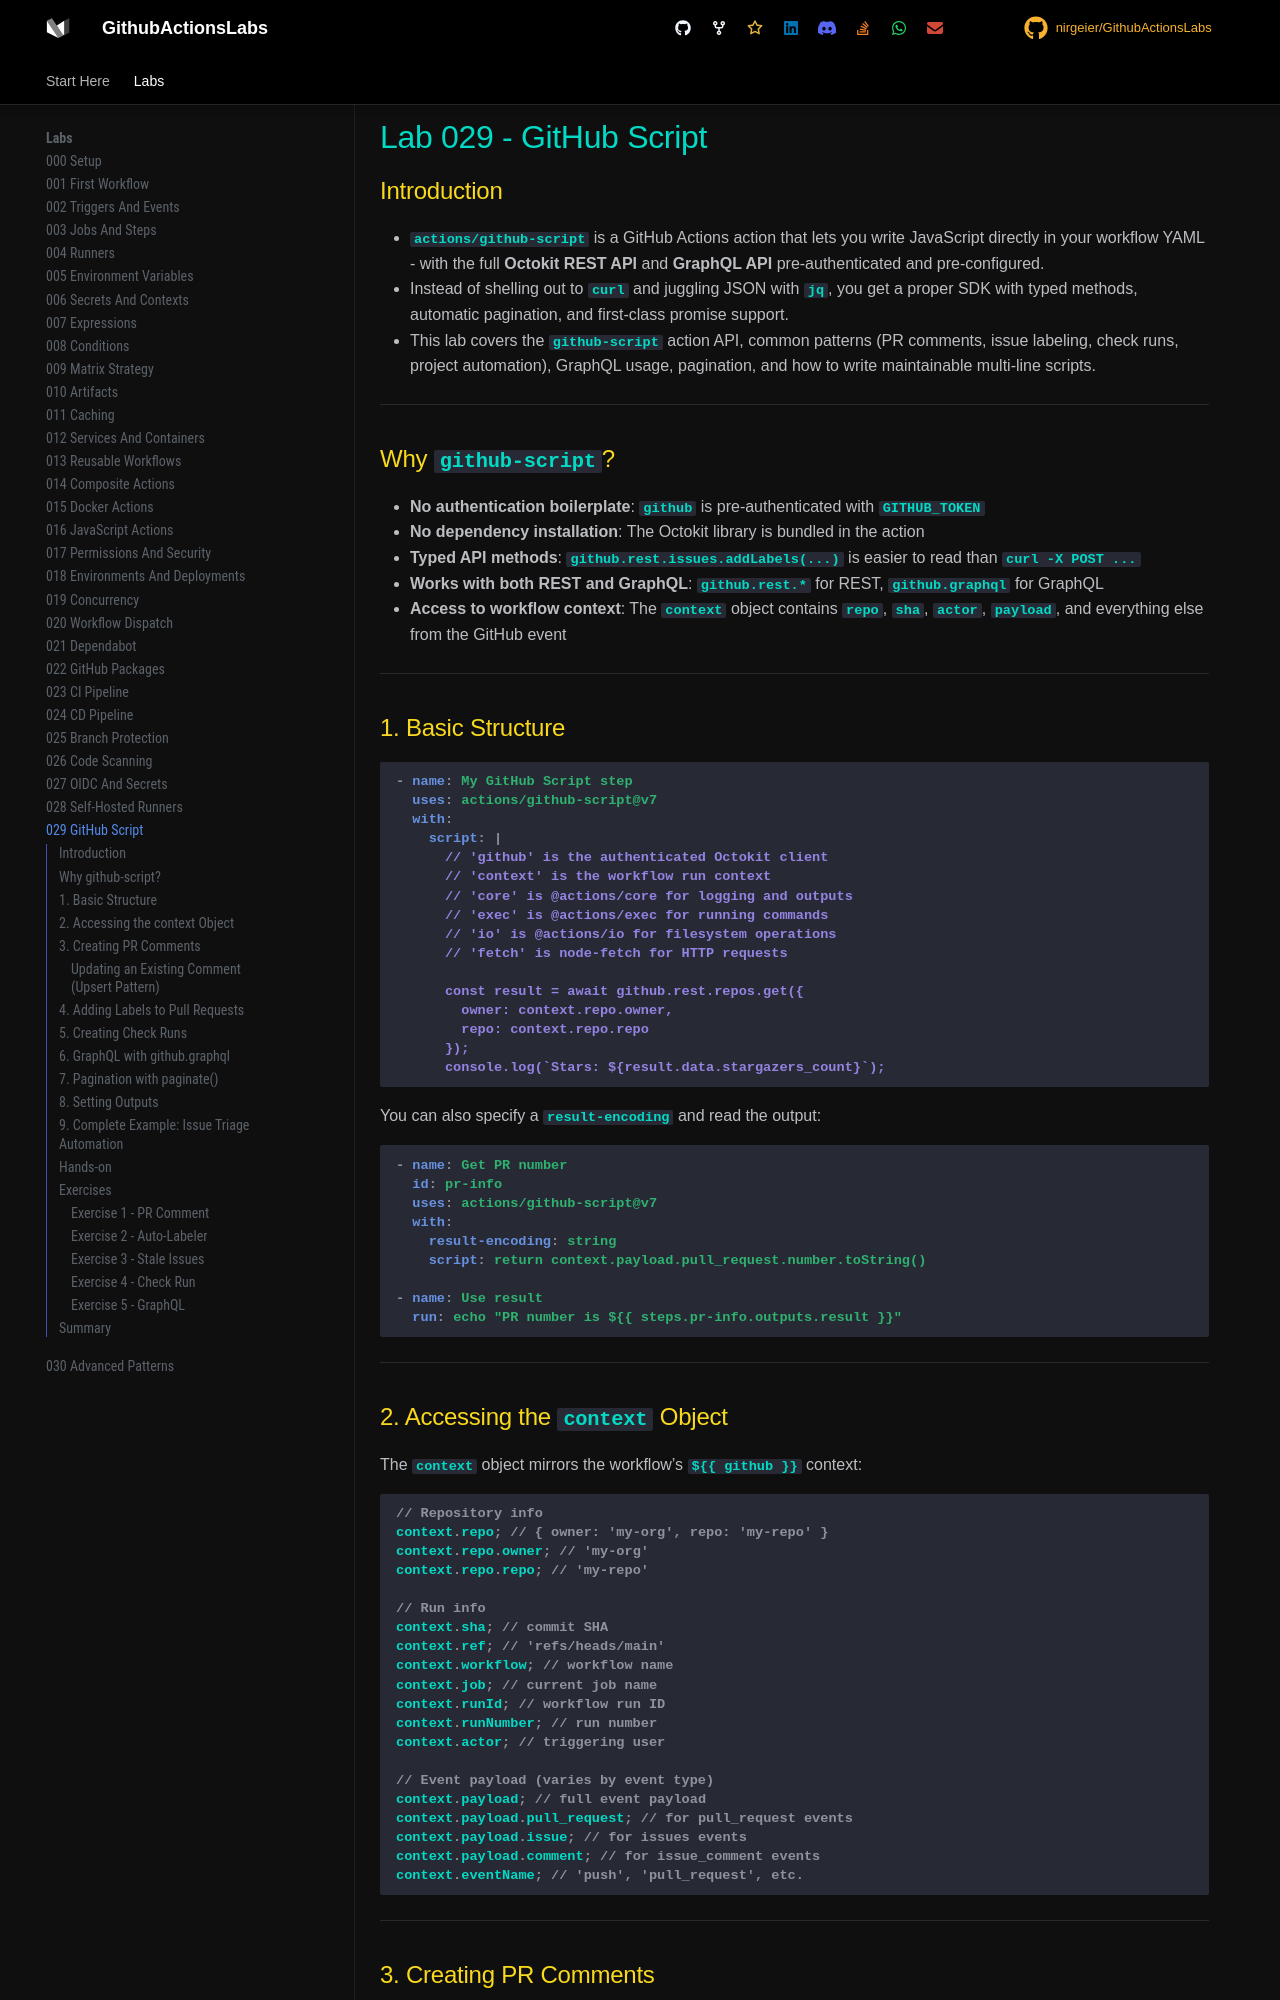

repository: nirgeier/GithubActionsLabs · page: 029-github-script/index.html · generator: mkdocs

# Lab 029 - GitHub Script

## Introduction

- `actions/github-script` is a GitHub Actions action that lets you write JavaScript directly in your workflow YAML - with the full **Octokit REST API** and **GraphQL API** pre-authenticated and pre-configured.
- Instead of shelling out to `curl` and juggling JSON with `jq`, you get a proper SDK with typed methods, automatic pagination, and first-class promise support.
- This lab covers the `github-script` action API, common patterns (PR comments, issue labeling, check runs, project automation), GraphQL usage, pagination, and how to write maintainable multi-line scripts.

---

## Why `github-script`?

- **No authentication boilerplate**: `github` is pre-authenticated with `GITHUB_TOKEN`
- **No dependency installation**: The Octokit library is bundled in the action
- **Typed API methods**: `github.rest.issues.addLabels(...)` is easier to read than `curl -X POST ...`
- **Works with both REST and GraphQL**: `github.rest.*` for REST, `github.graphql` for GraphQL
- **Access to workflow context**: The `context` object contains `repo`, `sha`, `actor`, `payload`, and everything else from the GitHub event

---

## 1. Basic Structure

```yaml
- name: My GitHub Script step
  uses: actions/github-script@v7
  with:
    script: |
      // 'github' is the authenticated Octokit client
      // 'context' is the workflow run context
      // 'core' is @actions/core for logging and outputs
      // 'exec' is @actions/exec for running commands
      // 'io' is @actions/io for filesystem operations
      // 'fetch' is node-fetch for HTTP requests

      const result = await github.rest.repos.get({
        owner: context.repo.owner,
        repo: context.repo.repo
      });
      console.log(`Stars: ${result.data.stargazers_count}`);
```

You can also specify a `result-encoding` and read the output:

```yaml
- name: Get PR number
  id: pr-info
  uses: actions/github-script@v7
  with:
    result-encoding: string
    script: return context.payload.pull_request.number.toString()

- name: Use result
  run: echo "PR number is ${{ steps.pr-info.outputs.result }}"
```

---

## 2. Accessing the `context` Object

The `context` object mirrors the workflow's `${{ github }}` context:

```javascript
// Repository info
context.repo; // { owner: 'my-org', repo: 'my-repo' }
context.repo.owner; // 'my-org'
context.repo.repo; // 'my-repo'

// Run info
context.sha; // commit SHA
context.ref; // 'refs/heads/main'
context.workflow; // workflow name
context.job; // current job name
context.runId; // workflow run ID
context.runNumber; // run number
context.actor; // triggering user

// Event payload (varies by event type)
context.payload; // full event payload
context.payload.pull_request; // for pull_request events
context.payload.issue; // for issues events
context.payload.comment; // for issue_comment events
context.eventName; // 'push', 'pull_request', etc.
```

---
